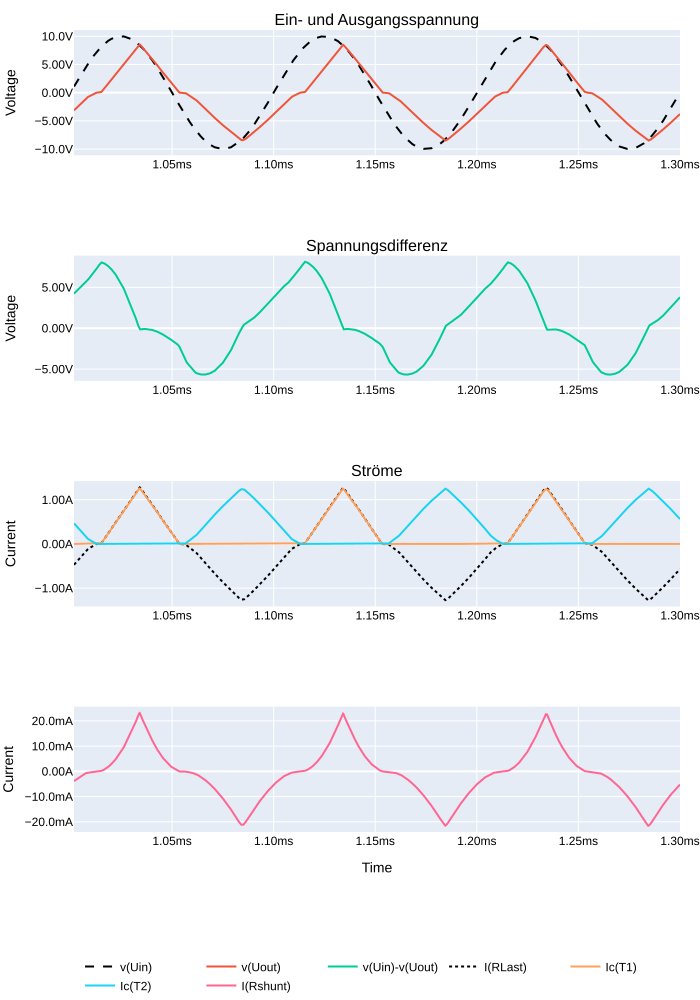

The table this chart was drawn from, first rows:
s; i(rlast); i(rshunt); ic(t1); ic(t2); time; v(uin); v(uout)
0,00100173219107091; -0,470890134572983; -0,00386091158725321; -3,96273117075907E-6; 0,467035949230194; 0,00100173219107091; 1,08620309829712; -3,1408371925354
0,00100573222152889; -0,249179720878601; -0,00148547836579382; -3,86586316380999E-6; 0,247755691409111; 0,00100573222152889; 3,52426266670227; -1,66202867031097
0,00100745633244514; -0,15590700507164; -0,000783817435149103; -4,12660847359803E-6; 0,155124723911285; 0,00100745633244514; 4,51542806625366; -1,03989970684052
0,00100809265859425; -0,130661681294441; -0,000626165769062936; -3,99512691728887E-6; 0,13003771007061; 0,00100809265859425; 4,86847925186157; -0,871513426303864
0,00100810301955789; -0,130350664258003; -0,00062438944587484; -4,10300435760291E-6; 0,129727929830551; 0,00100810301955789; 4,87415075302124; -0,869438886642456
0,00100812362506986; -0,12973153591156; -0,000620836741290986; -4,08826463171863E-6; 0,129112392663956; 0,00100812362506986; 4,88548755645752; -0,865309357643127
0,00100816506892443; -0,128495395183563; -0,00061284308321774; -4,08720779887517E-6; 0,127884030342102; 0,00100816506892443; 4,90813684463501; -0,857064306735992
0,00100824772380292; -0,126010671257973; -0,000597744074184447; -4,10664006267325E-6; 0,125414729118347; 0,00100824772380292; 4,95333528518677; -0,840491235256195
0,00100841303355992; -0,121002845466137; -0,000567545997910202; -4,0852214624465E-6; 0,120437525212765; 0,00100841303355992; 5,04333066940308; -0,807088971138001
0,00100859522353858; -0,115442670881748; -0,000533795217052102; -4,11212295148289E-6; 0,11491097509861; 0,00100859522353858; 5,14180755615234; -0,770002603530884
0,00100886449217796; -0,107159502804279; -0,000485389493405819; -4,09331050832407E-6; 0,10667622834444; 0,00100886449217796; 5,28619813919067; -0,714753925800323
0,00100924726575613; -0,0952325314283371; -0,000416999770095572; -4,11627888752264E-6; 0,0948172807693481; 0,00100924726575613; 5,48877573013306; -0,635200977325439
0,00100991502404213; -0,0739802792668343; -0,000303090899251401; -4,0964555410028E-6; 0,0736796483397484; 0,00100991502404213; 5,83459234237671; -0,493448466062546
0,00101081130560488; -0,0447829067707062; -0,0001587618899066; -4,07900597565458E-6; 0,0446267277002335; 0,00101081130560488; 6,28241539001465; -0,298702001571655
0,00101160898339003; -0,0190579760819674; -4,36317641288042E-5; -3,93598020309582E-6; 0,0190173592418432; 0,00101160898339003; 6,66431665420532; -0,127116695046425
0,00101202609948814; -0,00683293584734201; 1,06581410364015E-5; -3,91073899663752E-6; 0,00684662396088243; 0,00101202609948814; 6,85742378234863; -0,0455756820738316
0,00101226579863578; -0,00159188394900411; 3,98570082325023E-5; -4,01980923925294E-6; 0,00163475528825074; 0,00101226579863578; 6,96625709533691; -0,0106178661808372
0,00101237557828426; -0,000412357941968367; 5,14033272338565E-5; -4,075683591509E-6; 0,000466650089947507; 0,00101237557828426; 7,01558303833008; -0,00275042746216059
0,00101250014267862; -6,50141373625956E-6; 5,86197747907136E-5; -4,30049885835615E-6; 6,80144512443803E-5; 0,00101250014267862; 7,07115697860718; -4,33644308941439E-5
0,00101261457893997; 5,30184188392013E-5; 6,07847105129622E-5; -4,29310421168338E-6; 1,07561872937367E-5; 0,00101261457893997; 7,12179565429688; 0,000353632844053209
0,00101273634936661; 6,14522869000211E-5; 6,17839104961604E-5; -4,36395112046739E-6; 3,1785782539373E-6; 0,00101273634936661; 7,17527723312378; 0,000409886764828116
0,00101287092547864; 6,27120534772985E-5; 6,21169747319073E-5; -4,3293821363477E-6; 2,44981652031129E-6; 0,00101287092547864; 7,23395109176636; 0,00041828938992694
0,00101302319671959; 6,30812864983454E-5; 6,24500462436117E-5; -4,37874177805497E-6; 2,34829553846794E-6; 0,00101302319671959; 7,29966115951538; 0,000420752156060189
0,00101321935653687; 6,37854318483733E-5; 6,30329086561687E-5; -4,340382929513E-6; 2,37658582591393E-6; 0,00101321935653687; 7,38332843780518; 0,000425448844907805
0,00101348862517625; 6,50741494609974E-5; 6,42021186649799E-5; -4,39020641351817E-6; 2,32089428209292E-6; 0,00101348862517625; 7,49638891220093; 0,000434044603025541
0,0010139417136088; 6,87194842612371E-5; 6,76403360557742E-5; -4,35533684139955E-6; 2,33949549510726E-6; 0,0010139417136088; 7,68173027038574; 0,000458358990726993
0,00101455103140324; 9,82832934823818E-5; 7,6938456913922E-5; 1,56115511344979E-5; 2,26708721129398E-6; 0,00101455103140324; 7,92115259170532; 0,000655549578368664
0,00101481145247817; 0,00173060083761811; 9,03721520444378E-5; 0,00163616810459644; 2,30266323342221E-6; 0,00101481145247817; 8,01996421813965; 0,0115431072190404
0,00101496337447315; 0,00696551939472556; 0,000100586206826847; 0,00685935746878386; 2,49333197643864E-6; 0,00101496337447315; 8,07662010192871; 0,0464600138366222
0,00101502065081149; 0,00950164534151554; 0,000114352973469067; 0,0093820933252573; 1,90874288819032E-6; 0,00101502065081149; 8,09779357910156; 0,0633759722113609
0,00101508968509734; 0,0128713399171829; 0,000130784275825135; 0,0127641409635544; 2,44229295276455E-6; 0,00101508968509734; 8,12315845489502; 0,0858518332242966
0,0010151615133509; 0,016616478562355; 0,000149769082781859; 0,0164927747100592; 1,83840450063144E-6; 0,0010151615133509; 8,14940738677978; 0,110831908881664
0,00101523532066494; 0,0206359550356865; 0,00017130741616711; 0,020479055121541; 2,39049904848798E-6; 0,00101523532066494; 8,17618370056152; 0,137641817331314
0,00101535592693835; 0,0275040324777365; 0,000209277044632472; 0,0273399595171213; 1,8196736846221E-6; 0,00101535592693835; 8,21959972381592; 0,183451890945435
0,00101546570658684; 0,0340089276432991; 0,000245248258579522; 0,0337951257824898; 2,39698943005351E-6; 0,00101546570658684; 8,25867462158203; 0,226839557290077
0,00101560156326741; 0,0422782488167286; 0,000293431949103251; 0,0420132763683796; 1,82340670562553E-6; 0,00101560156326741; 8,30650806427002; 0,281995922327042
0,00101574277505279; 0,051092978566885; 0,000345057313097641; 0,0507695600390434; 2,41885663854191E-6; 0,00101574277505279; 8,35557174682617; 0,340790182352066
0,00101598398759961; 0,0664921849966049; 0,000438760151155293; 0,0661343112587929; 1,84047644324892E-6; 0,00101598398759961; 8,43788433074951; 0,443502873182297
0,00101621041540056; 0,0812439620494842; 0,000531130703166127; 0,0807747095823288; 2,43778345065948E-6; 0,00101621041540056; 8,5133752822876; 0,541897237300873
0,00101665686815977; 0,110833495855331; 0,000730526749975979; 0,110097236931324; 1,85069950475736E-6; 0,00101665686815977; 8,65716648101807; 0,739259421825409
0,00101708457805216; 0,13960437476635; 0,000936806201934814; 0,138661682605743; 2,44422062678495E-6; 0,00101708457805216; 8,78852844238281; 0,931161165237427
0,0010178538504988; 0,19192411005497; 0,00135313987266272; 0,190565019845963; 1,84385589818703E-6; 0,0010178538504988; 9,00877666473389; 1,28013384342194
0,00101860449649394; 0,243396535515785; 0,00181232811883092; 0,241579279303551; 2,42640021497209E-6; 0,00101860449649394; 9,20343494415283; 1,62345492839813
0,00102010602131486; 0,346869766712189; 0,00289013260044158; 0,34397628903389; 1,80670849658782E-6; 0,00102010602131486; 9,53094100952148; 2,31362128257751
0,0010222396813333; 0,494182884693146; 0,00479172263294458; 0,48939248919487; 2,35729567066301E-6; 0,0010222396813333; 9,84997367858887; 3,29619979858398
0,00102623971179128; 0,769130051136017; 0,00957367476075888; 0,759552121162415; 1,68398628375144E-6; 0,00102623971179128; 9,96968078613281; 5,13009738922119
0,00103023962583393; 1,04108643531799; 0,0159996468573809; 1,02509701251984; 2,20079800783424E-6; 0,00103023962583393; 9,46295642852783; 6,94404697418213
0,00103217817377299; 1,17156386375427; 0,0197228901088238; 1,1521258354187; 1,57296915404004E-6; 0,00103217817377299; 9,00003051757812; 7,8143310546875
0,00103334872983396; 1,24987351894379; 0,0221778154373169; 1,22771739959717; 2,14322744795936E-6; 0,00103334872983396; 8,65539932250977; 8,33665657043457
0,00103373057208955; 1,2727142572403; 0,0229150038212538; 1,24979996681213; 1,17480510652968E-6; 0,00103373057208955; 8,5327730178833; 8,48900413513184
0,00103390065487474; 1,27939856052399; 0,0231192838400602; 1,25628137588501; 1,03427828435088E-6; 0,00103390065487474; 8,47656345367432; 8,53358840942383
0,00103402824606746; 1,28075635433197; 0,02314592897892; 1,25761032104492; -3,77346822233449E-7; 0,00103402824606746; 8,43376064300537; 8,54264545440674
0,00103407388087362; 1,28034389019012; 0,0231246128678322; 1,25721871852875; -4,41777068260762E-8; 0,00103407388087362; 8,41832733154297; 8,53989410400391
0,00103413173928857; 1,27920210361481; 0,0230819806456566; 1,25612020492554; -9,68468157225288E-7; 0,00103413173928857; 8,3986177444458; 8,53227806091309
0,00103419693186879; 1,27719676494598; 0,0230073742568493; 1,25418853759766; -6,634051032961E-7; 0,00103419693186879; 8,37634086608887; 8,51890182495117
0,00103428086731583; 1,27365577220917; 0,0228848047554493; 1,25077056884766; -1,6052861155913E-6; 0,00103428086731583; 8,34739685058594; 8,49528408050537
0,00103439076337963; 1,26789236068726; 0,0226894058287144; 1,24520266056061; -1,24981113458489E-6; 0,00103439076337963; 8,30919361114502; 8,45684242248535
0,001034518587403; 1,26024127006531; 0,0224371626973152; 1,23780405521393; -2,03337253878999E-6; 0,001034518587403; 8,26424312591553; 8,40580940246582
0,0010346855269745; 1,24959230422974; 0,0220907740294933; 1,22750210762024; -1,4830297914159E-6; 0,0010346855269745; 8,20470428466797; 8,3347806930542
0,00103484734427184; 1,2390878200531; 0,0217514894902706; 1,21733474731445; -2,11057727028674E-6; 0,00103484734427184; 8,14617729187012; 8,26471519470215
... 292 more rows
